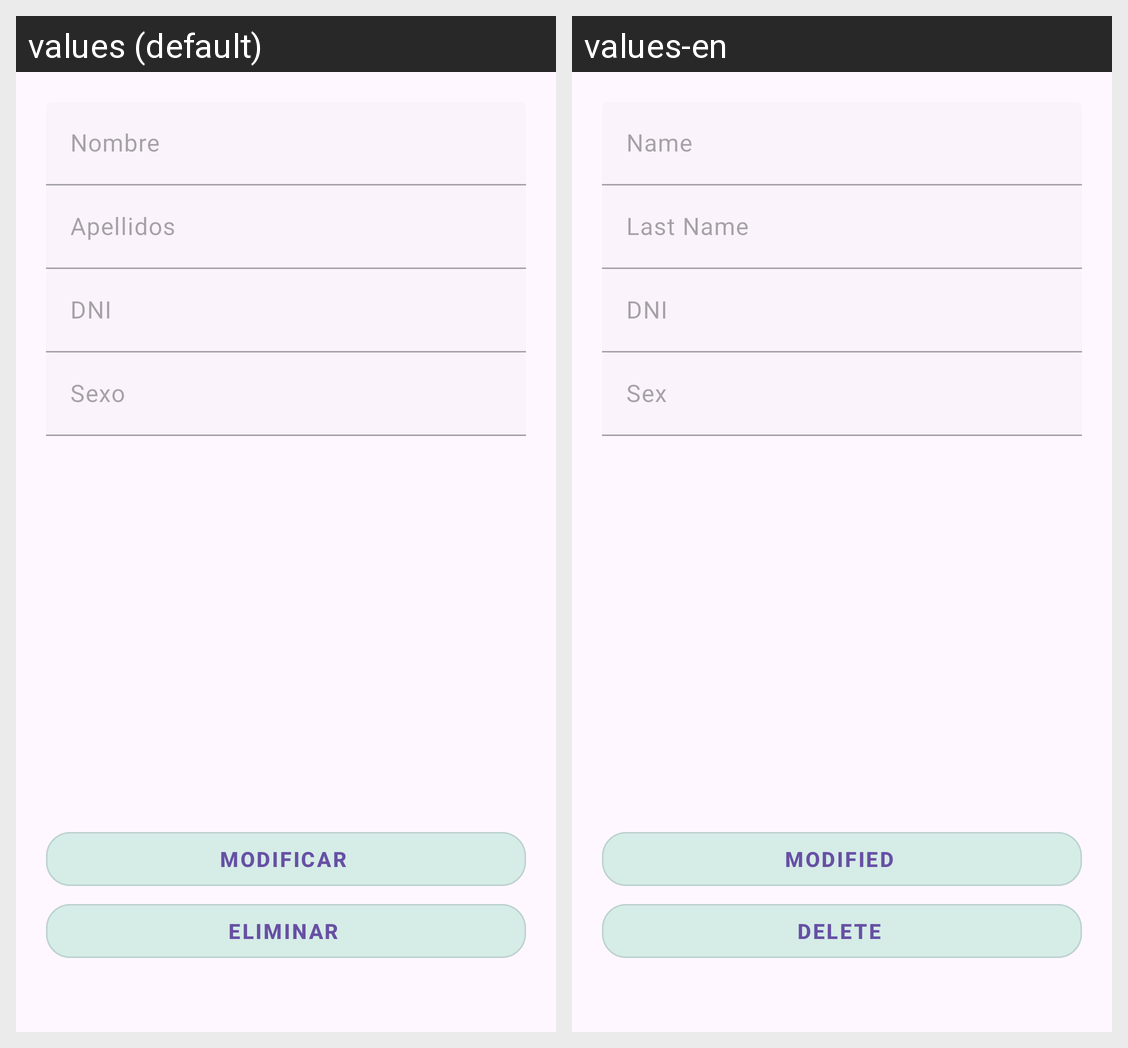

The Android screen above is rendered under two locales of the same app. Produce the string resources it draws, with the default and per-locale values.
Android screen res/layout/activity_view_residente.xml rendered under 2 locales, left to right: values (default), values-en. Device: Nexus 5 (rendered at 1080×1920; each locale shown at half size, 540×960, under a caption strip naming it); theme AppTheme.
Strings drawn on this screen, with the default value and each locale's value (text and hints the layout hard-codes, and strings that could not be matched under every locale, appear in the picture but are not listed):

tvNombre
  values: Nombre
  values-en: Name

tvApellidos
  values: Apellidos
  values-en: Last Name

tvDni
  values: DNI
  values-en: DNI

tvSexo
  values: Sexo
  values-en: Sex

btModificar
  values: Modificar
  values-en: Modified

btDelete
  values: Eliminar
  values-en: Delete
